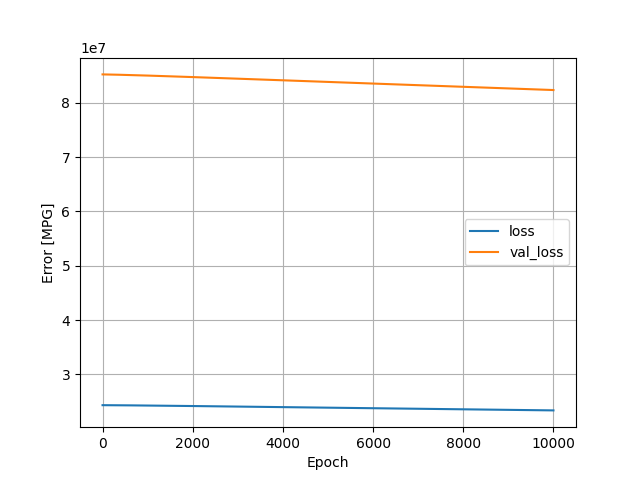

Values plotted in this chart, from the file beside it:
, loss, val_loss, epoch
0, 24346066, 85209416, 0
1, 24346040, 85209296, 1
2, 24346012, 85209192, 2
3, 24345984, 85209072, 3
4, 24345954, 85208960, 4
5, 24345928, 85208848, 5
6, 24345896, 85208728, 6
7, 24345866, 85208600, 7
8, 24345836, 85208480, 8
9, 24345808, 85208360, 9
10, 24345778, 85208240, 10
11, 24345744, 85208120, 11
12, 24345716, 85208008, 12
13, 24345684, 85207880, 13
14, 24345656, 85207760, 14
15, 24345626, 85207624, 15
16, 24345592, 85207504, 16
17, 24345560, 85207376, 17
18, 24345530, 85207248, 18
19, 24345500, 85207136, 19
20, 24345464, 85206992, 20
21, 24345434, 85206864, 21
22, 24345402, 85206736, 22
23, 24345368, 85206600, 23
24, 24345334, 85206472, 24
25, 24345300, 85206336, 25
26, 24345268, 85206200, 26
27, 24345236, 85206072, 27
28, 24345202, 85205944, 28
29, 24345170, 85205800, 29
30, 24345134, 85205664, 30
31, 24345100, 85205528, 31
32, 24345064, 85205400, 32
33, 24345034, 85205264, 33
34, 24344996, 85205120, 34
35, 24344962, 85204984, 35
36, 24344926, 85204840, 36
37, 24344892, 85204712, 37
38, 24344856, 85204560, 38
39, 24344822, 85204432, 39
40, 24344784, 85204296, 40
41, 24344750, 85204144, 41
42, 24344714, 85204008, 42
43, 24344676, 85203864, 43
44, 24344642, 85203728, 44
45, 24344606, 85203576, 45
46, 24344568, 85203448, 46
47, 24344532, 85203288, 47
48, 24344496, 85203152, 48
49, 24344460, 85203000, 49
50, 24344420, 85202864, 50
51, 24344384, 85202712, 51
52, 24344346, 85202560, 52
53, 24344308, 85202416, 53
54, 24344272, 85202264, 54
55, 24344232, 85202128, 55
56, 24344194, 85201976, 56
57, 24344158, 85201824, 57
58, 24344118, 85201680, 58
59, 24344078, 85201528, 59
... 9,940 more rows
